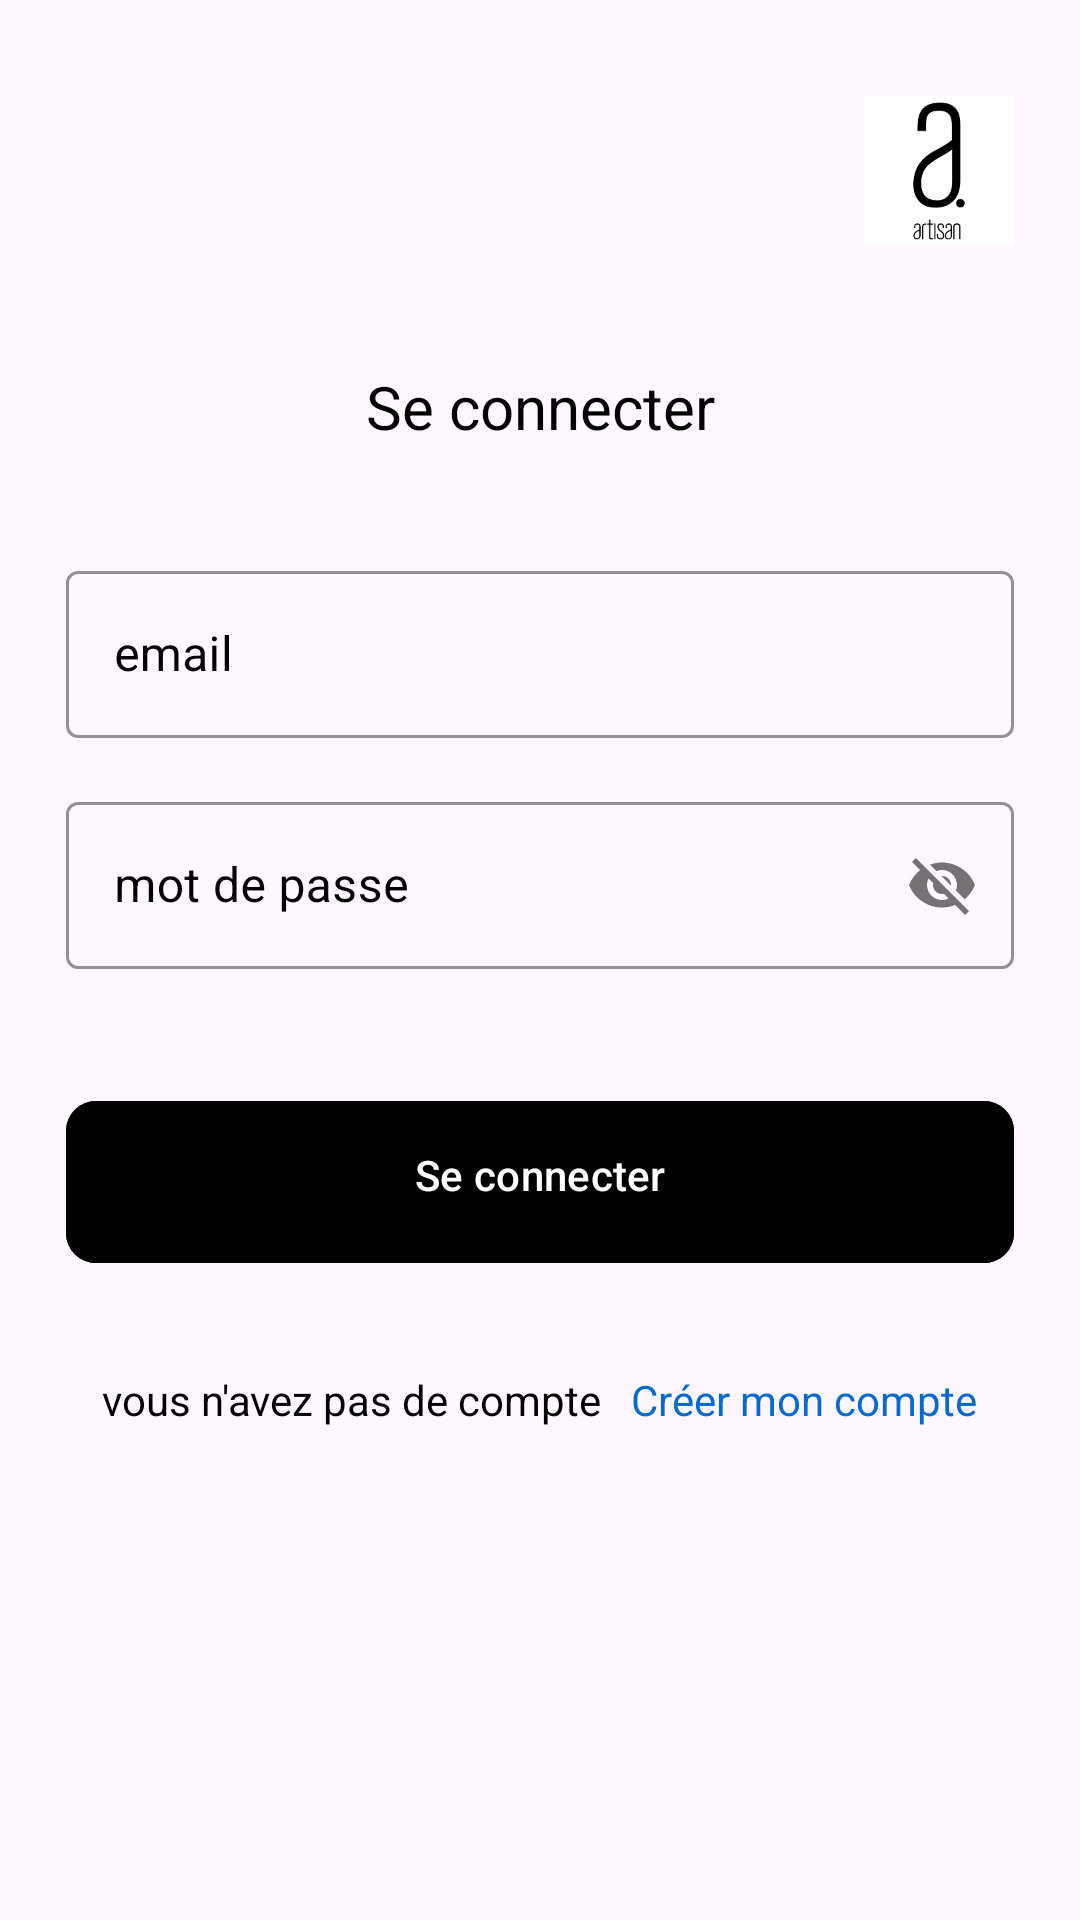

The Android layout XML behind this screen, and the referenced resources:
<!-- AndroidManifest.xml: application theme Theme.App_artisan -->
<!-- res/layout/activity_main.xml -->
<?xml version="1.0" encoding="utf-8"?>
<RelativeLayout
    xmlns:android="http://schemas.android.com/apk/res/android"
    xmlns:app="http://schemas.android.com/apk/res-auto"
    xmlns:tools="http://schemas.android.com/tools"
    android:layout_width="match_parent"
    android:layout_height="match_parent"
    tools:context=".MainActivity">

    <LinearLayout
        android:layout_width="match_parent"
        android:layout_height="wrap_content"
        android:layout_marginStart="22dp"
        android:layout_marginEnd="22dp"
        android:orientation="vertical">

        <androidx.constraintlayout.widget.ConstraintLayout
            android:layout_width="match_parent"
            android:layout_height="wrap_content"
            android:layout_marginTop="32dp">
            <ImageView
                android:layout_width="50dp"
                android:layout_height="50dp"
                android:src="@drawable/logos"
                app:layout_constraintBottom_toBottomOf="parent"
                app:layout_constraintEnd_toEndOf="parent"
                app:layout_constraintTop_toTopOf="parent" />

        </androidx.constraintlayout.widget.ConstraintLayout>

        <TextView
            android:layout_width="match_parent"
            android:layout_height="wrap_content"
            android:layout_marginTop="40dp"
            android:text="@string/text_connecter"
            android:textAlignment="center"
            android:textColor="@color/black"
            android:textSize="20dp" />


        <com.google.android.material.textfield.TextInputLayout
            style="@style/Widget.MaterialComponents.TextInputLayout.OutlinedBox"
            android:layout_width="match_parent"
            android:layout_height="wrap_content"
            android:layout_marginTop="36dp"
            android:hint="@string/text_email"
            android:textColorHint="@color/black"
            app:boxStrokeColor="@color/rouge">

            <com.google.android.material.textfield.TextInputEditText
                android:id="@+id/emailsEditText"
                android:layout_width="match_parent"
                android:layout_height="wrap_content"
                android:inputType="textEmailAddress"
                android:singleLine="true"
                android:textColor="@color/black" />

        </com.google.android.material.textfield.TextInputLayout>

        <com.google.android.material.textfield.TextInputLayout
            style="@style/Widget.MaterialComponents.TextInputLayout.OutlinedBox"
            android:layout_width="match_parent"
            android:layout_height="wrap_content"
            android:layout_marginTop="16dp"
            android:hint="@string/text_password"
            android:textColorHint="@color/black"
            app:boxStrokeColor="@color/rouge"
            app:passwordToggleEnabled="true">

            <com.google.android.material.textfield.TextInputEditText
                android:id="@+id/passwordsEditText"
                android:layout_width="match_parent"
                android:layout_height="wrap_content"
                android:inputType="textEmailAddress"
                android:singleLine="true"
                android:textColor="@color/black" />

        </com.google.android.material.textfield.TextInputLayout>



        <FrameLayout
            android:layout_width="match_parent"
            android:layout_height="wrap_content"
            android:layout_marginTop="40dp">

            <ProgressBar
                android:id="@+id/signInProgressBar"
                android:layout_width="50dp"
                android:layout_height="50dp"
                android:layout_gravity="center_horizontal"
                android:visibility="invisible" />

            <com.google.android.material.button.MaterialButton
                android:id="@+id/connectsBtn"
                android:layout_width="match_parent"
                android:layout_height="wrap_content"
                android:backgroundTint="@color/black"
                android:paddingStart="20dp"
                android:paddingTop="15dp"
                android:paddingEnd="20dp"
                android:paddingBottom="20dp"
                android:text="@string/text_connecter"
                app:cornerRadius="10dp" />

        </FrameLayout>

        <LinearLayout
            android:layout_width="match_parent"
            android:layout_height="wrap_content"
            android:layout_marginTop="32dp"
            android:gravity="center"
            android:orientation="horizontal">

            <TextView
                android:layout_width="wrap_content"
                android:layout_height="wrap_content"
                android:text="@string/text_pascompte"
                android:textColor="@color/black"
                android:textSize="14sp" />

            <TextView
                android:id="@+id/creerBtn"
                android:layout_width="wrap_content"
                android:layout_height="wrap_content"
                android:layout_marginStart="10dp"
                android:text="@string/text_creercompte"
                android:textColor="@color/rouge"
                android:textSize="14sp" />

        </LinearLayout>

    </LinearLayout>

</RelativeLayout>
<!-- resources referenced by this layout -->
<resources>
  <color name="black">#FF000000</color>
  <color name="rouge">#0769D2</color>
  <!-- drawable logos: png bitmap (drawable, 2292 bytes) -->
  <string name="text_connecter">Se connecter</string>
  <string name="text_creercompte">Créer mon compte</string>
  <string name="text_email">email</string>
  <string name="text_pascompte">vous n\'avez pas de compte</string>
  <string name="text_password">mot de passe</string>
  <style name="Theme.App_artisan" parent="Base.Theme.App_artisan" />
  <style name="Base.Theme.App_artisan" parent="Theme.Material3.DayNight.NoActionBar">
          
          
      </style>
</resources>
